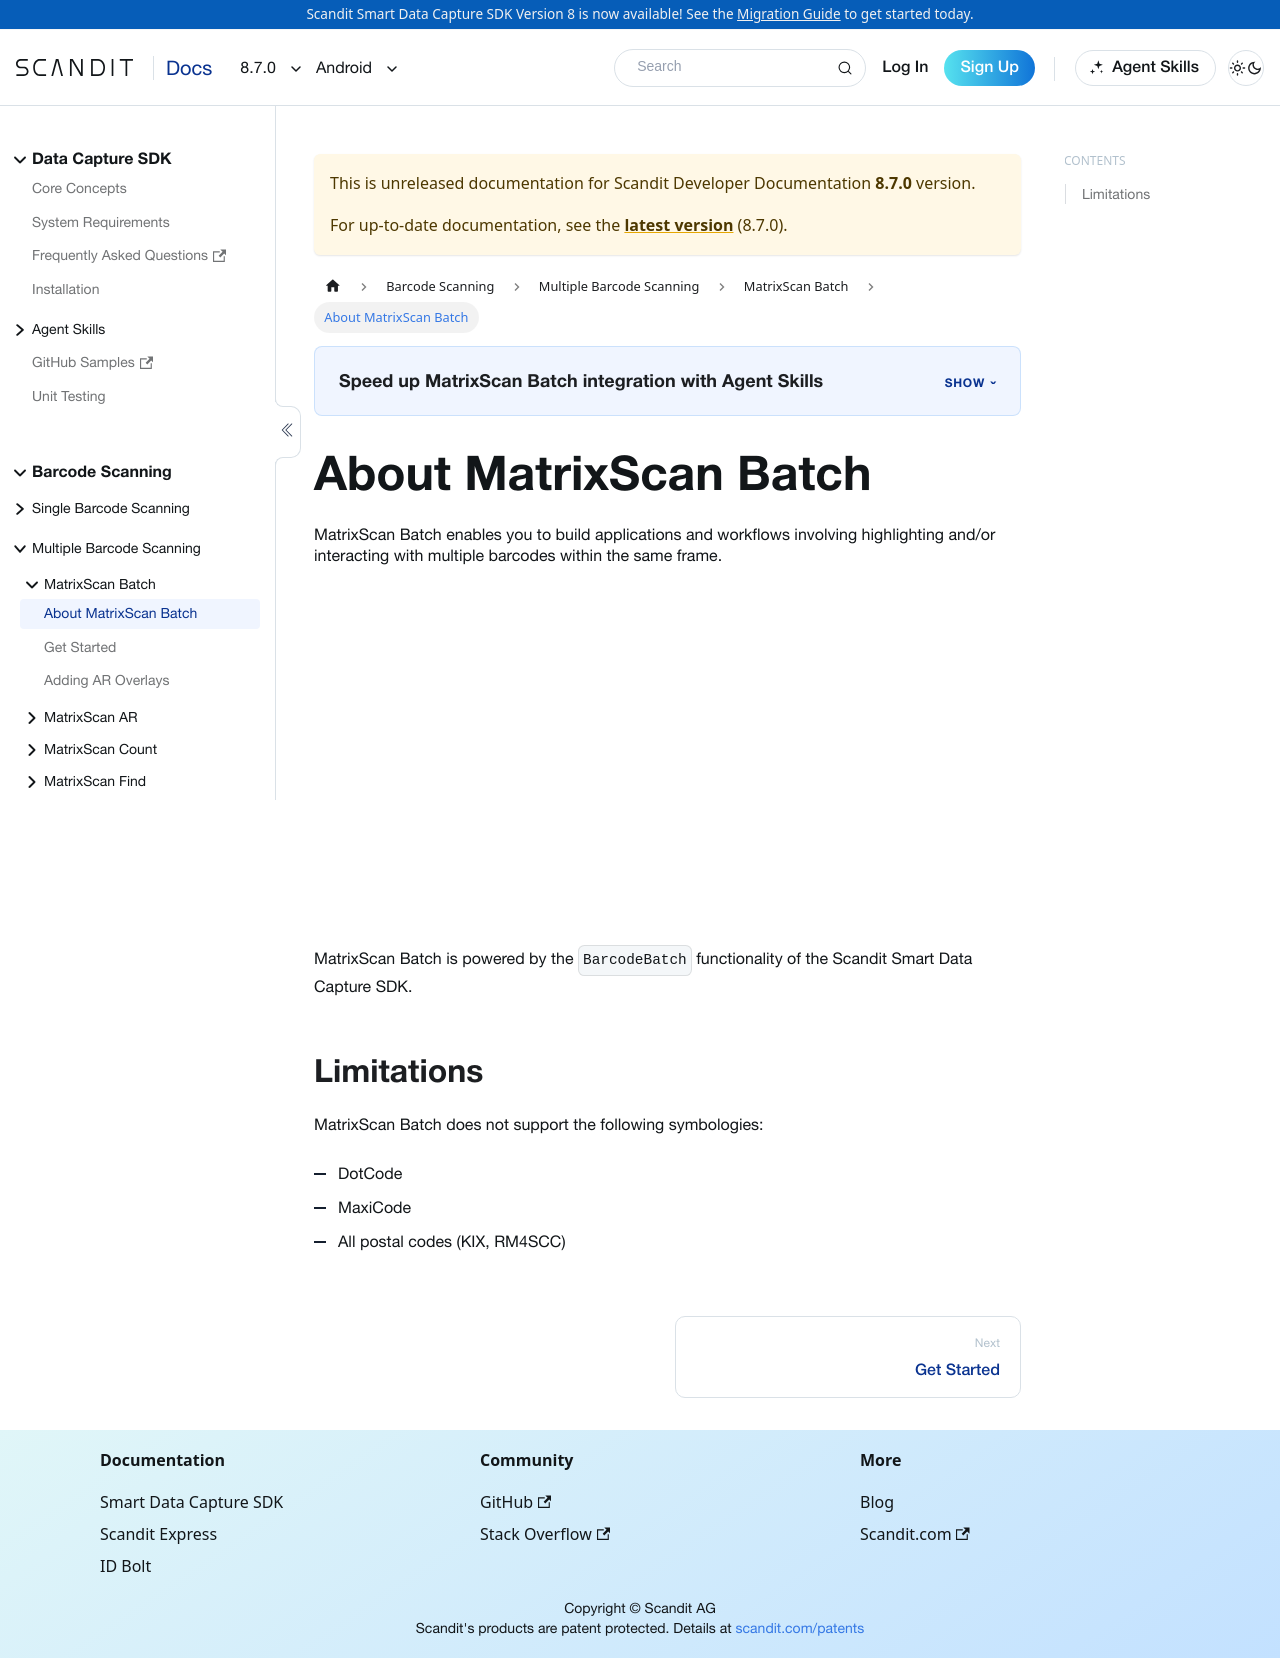

repository: Scandit/data-capture-documentation · page: pr-preview/pr-480/sdks/android/matrixscan/intro/index.html · generator: docusaurus

---
description: "MatrixScan detects, tracks, and highlights multiple barcodes in the same frame in your Android app."

sidebar_position: 1
pagination_prev: null
framework: android
keywords:
  - android
---

# About MatrixScan Batch

import AboutMatrixScan from '../../../partials/intro/_about-matrixscan.mdx'

<AboutMatrixScan />
